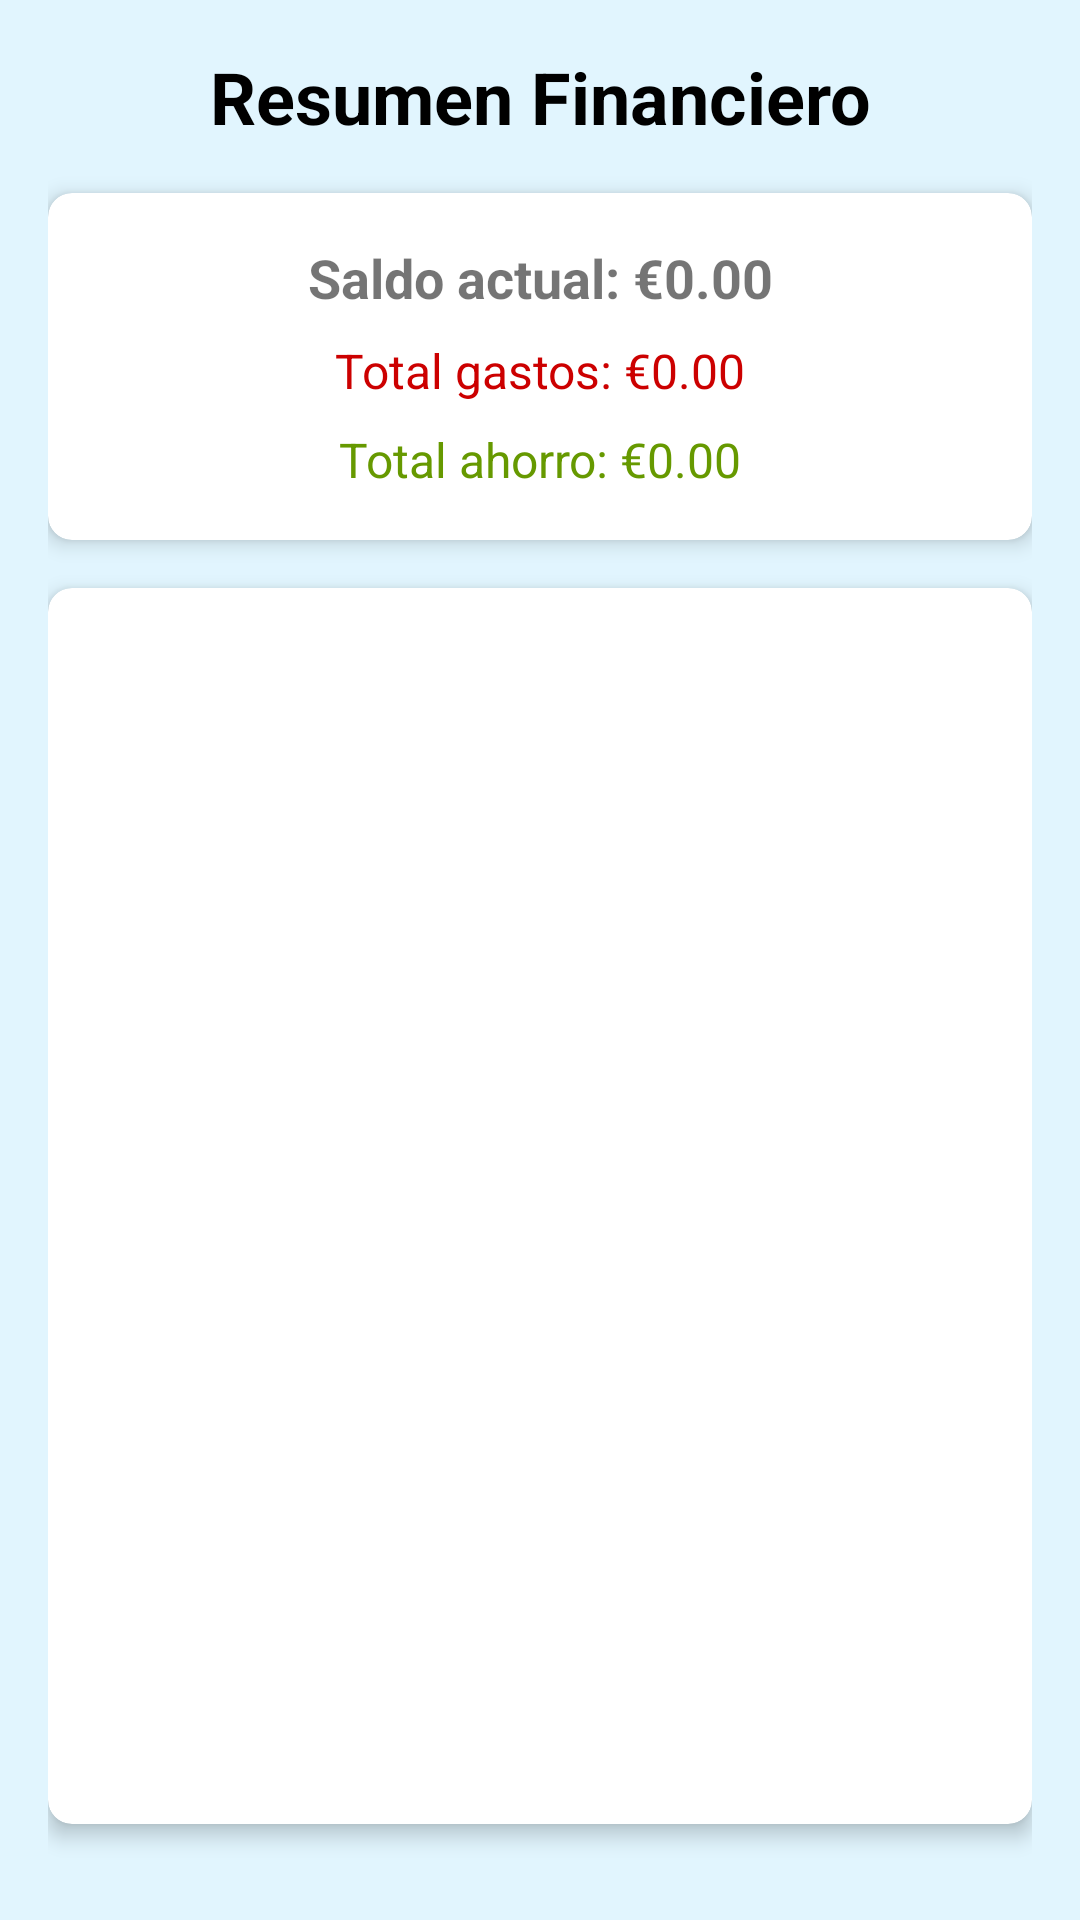

Produce the Android XML layout that renders to this screen, including the resource entries it uses.
<!-- AndroidManifest.xml: application theme Theme.EasyFinances -->
<!-- res/layout/activity_transactions_list.xml -->
<?xml version="1.0" encoding="utf-8"?>
<LinearLayout
    xmlns:android="http://schemas.android.com/apk/res/android"
    xmlns:app="http://schemas.android.com/apk/res-auto"
    android:layout_width="match_parent"
    android:layout_height="match_parent"
    android:orientation="vertical"
    android:background="@color/pastelBlue"
    android:padding="16dp">

    
    <TextView
        android:id="@+id/textTitle"
        android:layout_width="match_parent"
        android:layout_height="wrap_content"
        android:text="Resumen Financiero"
        android:textSize="24sp"
        android:textStyle="bold"
        android:gravity="center"
        android:textColor="#000000"
        android:layout_marginBottom="16dp" />

    
    <com.google.android.material.card.MaterialCardView
        android:id="@+id/cardSummary"
        android:layout_width="match_parent"
        android:layout_height="wrap_content"
        app:cardCornerRadius="8dp"
        app:cardElevation="4dp"
        app:cardBackgroundColor="@android:color/white"
        android:layout_marginBottom="16dp">

        <LinearLayout
            android:layout_width="match_parent"
            android:layout_height="wrap_content"
            android:orientation="vertical"
            android:padding="16dp"
            android:gravity="center_horizontal">

            <TextView
                android:id="@+id/textSaldoActual"
                android:layout_width="match_parent"
                android:layout_height="wrap_content"
                android:text="@string/ssaldo_actual_0_00"
                android:textSize="18sp"
                android:textStyle="bold"
                android:gravity="center"
                android:layout_marginBottom="8dp" />

            <TextView
                android:id="@+id/textTotalGastos"
                android:layout_width="match_parent"
                android:layout_height="wrap_content"
                android:text="@string/ttotal_gastos_0_00"
                android:textSize="16sp"
                android:textColor="@android:color/holo_red_dark"
                android:gravity="center"
                android:layout_marginBottom="8dp" />

            <TextView
                android:id="@+id/textTotalAhorro"
                android:layout_width="match_parent"
                android:layout_height="wrap_content"
                android:text="@string/ttotal_ahorro_0_00"
                android:textSize="16sp"
                android:textColor="@android:color/holo_green_dark"
                android:gravity="center" />
        </LinearLayout>
    </com.google.android.material.card.MaterialCardView>

    
    <com.google.android.material.card.MaterialCardView
        android:id="@+id/cardTransactions"
        android:layout_width="match_parent"
        android:layout_height="0dp"
        android:layout_weight="1"
        android:layout_marginBottom="16dp"
        app:cardCornerRadius="8dp"
        app:cardElevation="4dp"
        app:cardBackgroundColor="@android:color/white">

        <androidx.recyclerview.widget.RecyclerView
            android:id="@+id/recyclerViewTransactions"
            android:layout_width="match_parent"
            android:layout_height="match_parent"
            android:contentDescription="@string/lista_de_transacciones_financieras" />
    </com.google.android.material.card.MaterialCardView>

    
    <Button
        android:id="@+id/btnDeleteTransaction"
        android:layout_width="match_parent"
        android:layout_height="wrap_content"
        android:text="@string/eliminar_transaccion_seleccionada"
        android:backgroundTint="@android:color/holo_red_dark"
        android:textColor="@android:color/white"
        android:visibility="gone" />
</LinearLayout>
<!-- resources referenced by this layout -->
<resources>
  <color name="pastelBlue">#E1F5FE</color>
  <string name="eliminar_transaccion_seleccionada">Eliminar transacción seleccionada</string>
  <string name="lista_de_transacciones_financieras">Lista de transacciones financieras</string>
  <string name="ssaldo_actual_0_00">Saldo actual: €0.00</string>
  <string name="ttotal_ahorro_0_00">Total ahorro: €0.00</string>
  <string name="ttotal_gastos_0_00">Total gastos: €0.00</string>
  <style name="Theme.EasyFinances" parent="Theme.MaterialComponents.Light.NoActionBar">
          
          <item name="colorPrimary">@color/teal_700</item>
          <item name="colorPrimaryVariant">@color/teal_200</item>
          <item name="colorOnPrimary">@color/white</item>
  
          
          <item name="android:windowBackground">@color/white</item>
          <item name="android:textColorPrimary">@color/black</item>
  
          
          <item name="fontFamily">@font/roboto</item>
  
          
          <item name="android:statusBarColor">@color/teal_700</item>
          <item name="android:navigationBarColor">@color/white</item>
      </style>
  <color name="teal_700">#FF018786</color>
  <color name="teal_200">#FF03DAC5</color>
  <color name="white">#FFFFFFFF</color>
  <color name="black">#FF000000</color>
</resources>
